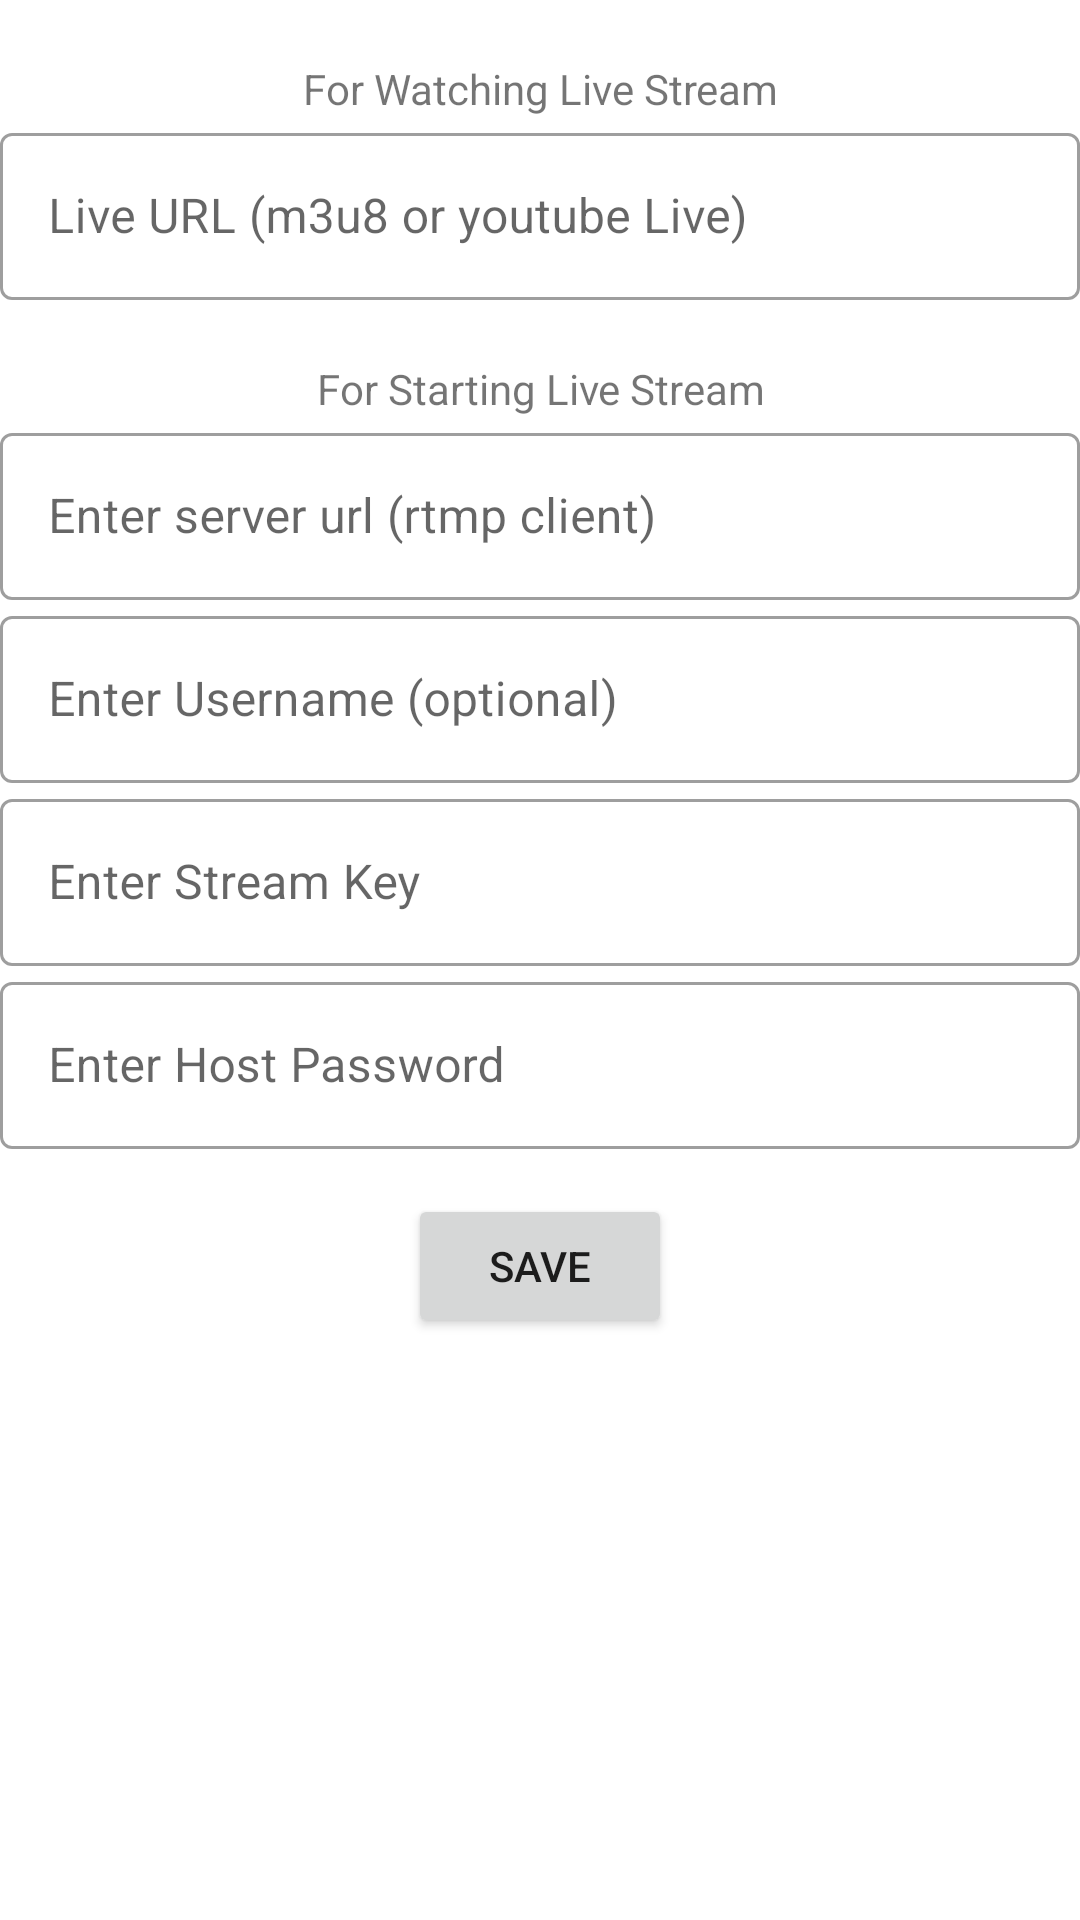

The Android layout XML behind this screen, and the referenced resources:
<!-- AndroidManifest.xml: application theme Theme.MediaLive -->
<!-- res/layout/fragment_setting.xml -->
<?xml version="1.0" encoding="utf-8"?>
<androidx.constraintlayout.widget.ConstraintLayout xmlns:android="http://schemas.android.com/apk/res/android"
    xmlns:app="http://schemas.android.com/apk/res-auto"
    android:layout_width="match_parent"
    android:layout_height="match_parent">

    <LinearLayout
        android:layout_width="match_parent"
        android:layout_height="match_parent"
        android:orientation="vertical"
        app:layout_constraintBottom_toBottomOf="parent"
        app:layout_constraintEnd_toEndOf="parent"
        app:layout_constraintStart_toStartOf="parent"
        app:layout_constraintTop_toTopOf="parent">

        <TextView
            android:layout_width="match_parent"
            android:layout_height="wrap_content"
            android:text="For Watching Live Stream"
            android:layout_marginTop="20dp"
            android:gravity="center"
            />

        <com.google.android.material.textfield.TextInputLayout
            android:id="@+id/etl_m3u8"
            style="@style/Widget.MaterialComponents.TextInputLayout.OutlinedBox"
            android:layout_width="match_parent"
            android:layout_height="wrap_content"
            android:hint="Live URL (m3u8 or youtube Live)">

            <com.google.android.material.textfield.TextInputEditText
                android:id="@+id/et_m3u8"
                android:layout_width="match_parent"
                android:layout_height="wrap_content" />

        </com.google.android.material.textfield.TextInputLayout>

        <TextView
            android:layout_width="match_parent"
            android:layout_height="wrap_content"
            android:text="For Starting Live Stream"

            android:layout_marginTop="20dp"
            android:gravity="center"
            />

        <com.google.android.material.textfield.TextInputLayout
            android:id="@+id/etl_rtmp"
            style="@style/Widget.MaterialComponents.TextInputLayout.OutlinedBox"
            android:layout_width="match_parent"
            android:layout_height="wrap_content"
            android:hint="Enter server url (rtmp client)">

            <com.google.android.material.textfield.TextInputEditText
                android:id="@+id/et_rtmp"
                android:layout_width="match_parent"
                android:layout_height="wrap_content" />

        </com.google.android.material.textfield.TextInputLayout>


        <com.google.android.material.textfield.TextInputLayout
            android:id="@+id/etl_UserName"
            style="@style/Widget.MaterialComponents.TextInputLayout.OutlinedBox"
            android:layout_width="match_parent"
            android:layout_height="wrap_content"
            android:hint="Enter Username (optional)">

            <com.google.android.material.textfield.TextInputEditText
                android:id="@+id/et_UserName"
                android:layout_width="match_parent"
                android:layout_height="wrap_content" />

        </com.google.android.material.textfield.TextInputLayout>


        <com.google.android.material.textfield.TextInputLayout
            android:id="@+id/etl_StreamKey"
            style="@style/Widget.MaterialComponents.TextInputLayout.OutlinedBox"
            android:layout_width="match_parent"
            android:layout_height="wrap_content"
            android:hint="Enter Stream Key">

            <com.google.android.material.textfield.TextInputEditText
                android:id="@+id/et_StreamKey"
                android:layout_width="match_parent"
                android:layout_height="wrap_content" />

        </com.google.android.material.textfield.TextInputLayout>

        <com.google.android.material.textfield.TextInputLayout
            android:id="@+id/etl_rtmpPass"
            style="@style/Widget.MaterialComponents.TextInputLayout.OutlinedBox"
            android:layout_width="match_parent"
            android:layout_height="wrap_content"
            android:hint="Enter Host Password">

            <com.google.android.material.textfield.TextInputEditText
                android:id="@+id/et_rtmpPass"
                android:layout_width="match_parent"
                android:layout_height="wrap_content" />

        </com.google.android.material.textfield.TextInputLayout>

        <Button
            android:id="@+id/btn_saveDetail"
            android:layout_width="wrap_content"
            android:layout_height="wrap_content"
            android:layout_gravity="center"
            android:layout_marginTop="15dp"
            android:text="Save"/>

    </LinearLayout>
</androidx.constraintlayout.widget.ConstraintLayout>
<!-- resources referenced by this layout -->
<resources>
  <style name="Theme.MediaLive" parent="Theme.MaterialComponents.DayNight.DarkActionBar">
          
          <item name="colorPrimary">@color/purple_500</item>
          <item name="colorPrimaryVariant">@color/purple_700</item>
          <item name="colorOnPrimary">@color/white</item>
          
          <item name="colorSecondary">@color/teal_200</item>
          <item name="colorSecondaryVariant">@color/teal_700</item>
          <item name="colorOnSecondary">@color/black</item>
          
          <item name="android:statusBarColor" tools:targetApi="l">?attr/colorPrimaryVariant</item>
          
      </style>
  <color name="purple_500">#FF6200EE</color>
  <color name="purple_700">#FF3700B3</color>
  <color name="white">#FFFFFFFF</color>
  <color name="teal_200">#FF03DAC5</color>
  <color name="teal_700">#FF018786</color>
  <color name="black">#FF000000</color>
</resources>
